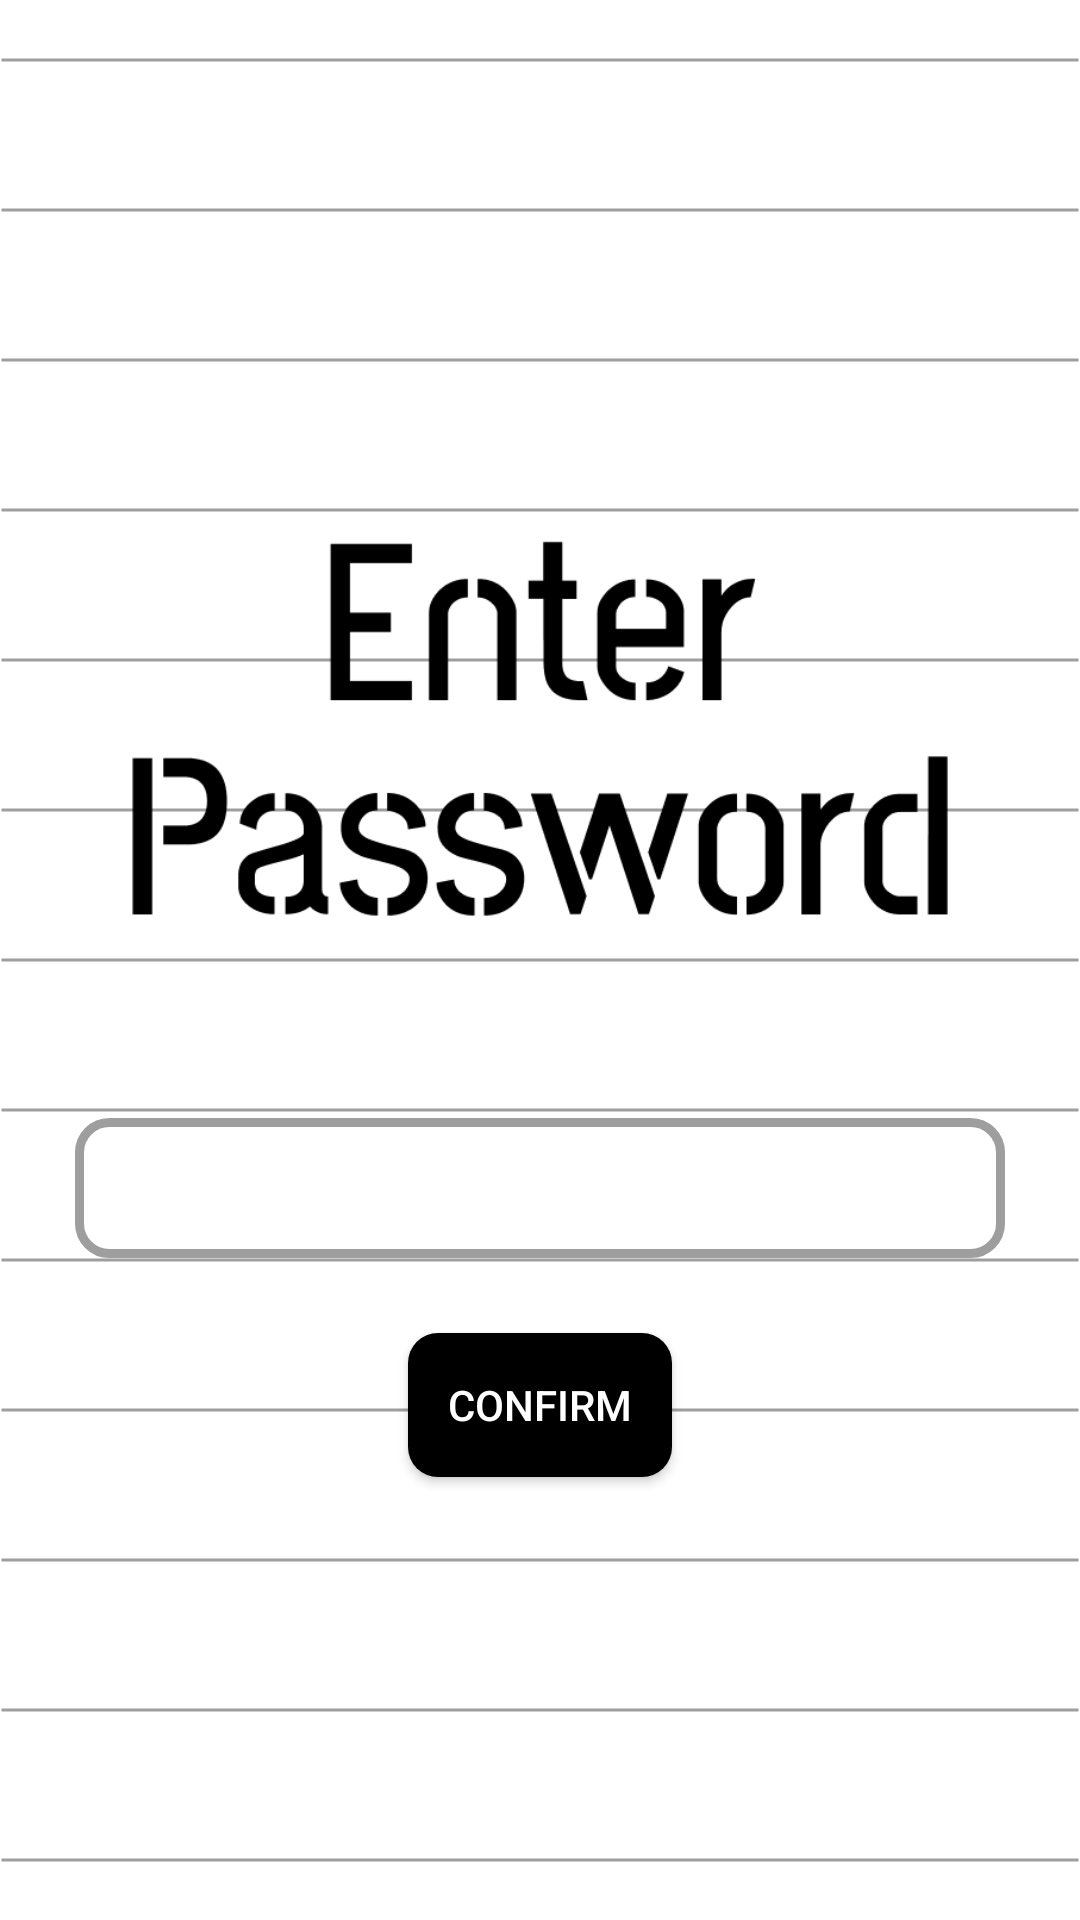

Android layout source for this screen:
<!-- AndroidManifest.xml: application theme Theme.Keepsake -->
<!-- res/layout/activity_lock_screen.xml -->
<?xml version="1.0" encoding="utf-8"?>
<LinearLayout xmlns:android="http://schemas.android.com/apk/res/android"
    xmlns:app="http://schemas.android.com/apk/res-auto"
    xmlns:tools="http://schemas.android.com/tools"
    android:layout_width="match_parent"
    android:layout_height="match_parent"
    tools:context=".LockScreen"
    android:orientation="vertical"
    android:background="@drawable/ruled_lines"
    android:gravity="center">

<ImageView
    android:layout_width="wrap_content"
    android:layout_height="200dp"
    android:src="@drawable/enter_pass"/>
    <EditText
        android:id="@+id/pass_view"
        android:layout_width="match_parent"
        android:layout_height="wrap_content"
        android:layout_margin="25sp"
        android:background="@drawable/edit_text"
        android:textSize="35sp"
        android:inputType="numberPassword"
        />

    <Button
        android:id="@+id/submit"
        android:layout_width="wrap_content"
        android:layout_height="wrap_content"
        android:onClick="key_press"
        android:backgroundTint="@color/black"
        android:textColor="@color/white"
        android:background="@drawable/button_bg"
        android:text="Confirm"/>


</LinearLayout>
<!-- resources referenced by this layout -->
<resources>
  <!-- drawable button_bg (drawable) -->
  <?xml version="1.0" encoding="utf-8"?>
  <shape xmlns:android="http://schemas.android.com/apk/res/android" >
  
      <solid android:color="#9E9E9E" />
  
      <corners
          android:radius="10dp"
          />
  
  </shape>
  <!-- drawable edit_text (drawable) -->
  <?xml version="1.0" encoding="utf-8"?>
  <shape xmlns:android="http://schemas.android.com/apk/res/android" >
  
      <solid android:color="#FFFFFF" />
  
      <stroke
          android:width="3dp"
          android:color="#9E9E9E" />
      <corners
          android:radius="10dp"
          />
  
  </shape>
  <!-- drawable enter_pass: png bitmap (drawable, 13613 bytes) -->
  <!-- drawable ruled_lines: vector/xml drawable (drawable, 4010 chars, omitted) -->
  <style name="Theme.Keepsake" parent="Theme.AppCompat.Light.NoActionBar">
          
          <item name="colorPrimary">@color/black</item>
          <item name="colorPrimaryVariant">@color/white</item>
          <item name="colorOnPrimary">@color/white</item>
          
          <item name="colorSecondary">@color/teal_200</item>
          <item name="colorSecondaryVariant">@color/teal_700</item>
          <item name="colorOnSecondary">@color/black</item>
          
          <item name="android:statusBarColor" tools:targetApi="l">?attr/colorPrimaryVariant</item>
          
      </style>
  <!-- not gathered from this repository: default colours our renderer supplied (Android Studio template values) -->
  <color name="teal_200">#FF03DAC5</color>
  <color name="teal_700">#FF018786</color>
  <color name="black">#FF000000</color>
  <color name="white">#FFFFFFFF</color>
</resources>
